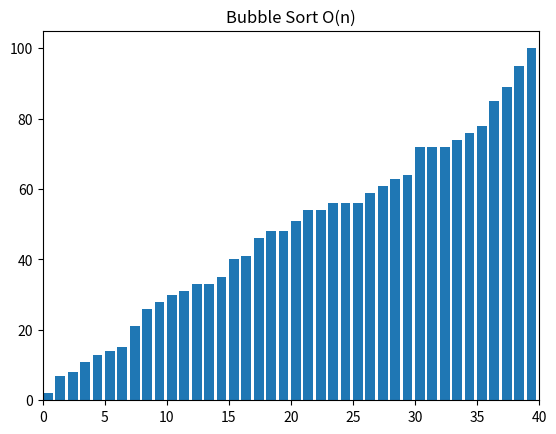

Write the Python code that produced this figure.
'''
Program Name:  bubblesort.py

Writen by:     Iuliia Lavine

Date:          30 November 2020

Synopsis:      This is the implementation of bubblesort algorithm.
	       This is also a bubblesort algorithm visualization.
'''


import random
from random import randint
import matplotlib.pyplot as plt
import time

print('''
This is the implementation of bubblesort algorithm.\n
This is also a bubblesort algorithm visualization.\n''')
input('Press Enter To Start The Program\n')

numberList = [randint(1, 100) for i in range(0, 10)]
print('Random number list is:', numberList)

def bubbleSort(numberList): #bubblesort implementation
    
    # run loops two times: one for walking throught the array 
    # and the other for comparison
    for i in range(len(numberList)): #for loop for scanning the List
        for j in range(0, len(numberList) - i - 1): #for loop for comparing the list

            #sorting the list in descending order
            if numberList[j] > numberList[j + 1]:
                
                # swap if the element found is greater than the next element
                (numberList[j], numberList[j + 1]) = (numberList[j + 1], numberList[j])

#testing the function                
bubbleSort(numberList)
input('\nPress Enter To Execute the Bubble Sort Algorithm\n') 
print('\nApplying the bubblesort algorithm...') 
time.sleep(3)
print ("\nSorted array is:") 
for i in range(len(numberList)): 
    print ("%d" %numberList[i]),  

def plotting(): #bubblesort implementation with matplotlib plotting 
    
    theList = 40 #set the lenght of the list
    myList = [randint(1, 100) for i in range(0, 40)] 
    random.shuffle(myList)
    
    plotting = bubbleSort(myList)

    fig, ax = plt.subplots() 
    ax.set_title("Bubble Sort O(n)") 
    bar_sub = ax.bar(range(len(myList)), myList, align="edge")

    ax.set_xlim(0, theList) 
    text = ax.text(0.02, 0.95, "", transform=ax.transAxes) 
    iteration = [0]
    print('\nGenerating the bublesort visualization...')
    time.sleep(3)
    plt.show() 
    plt.close() 


if __name__ == '__main__':
    plotting()
